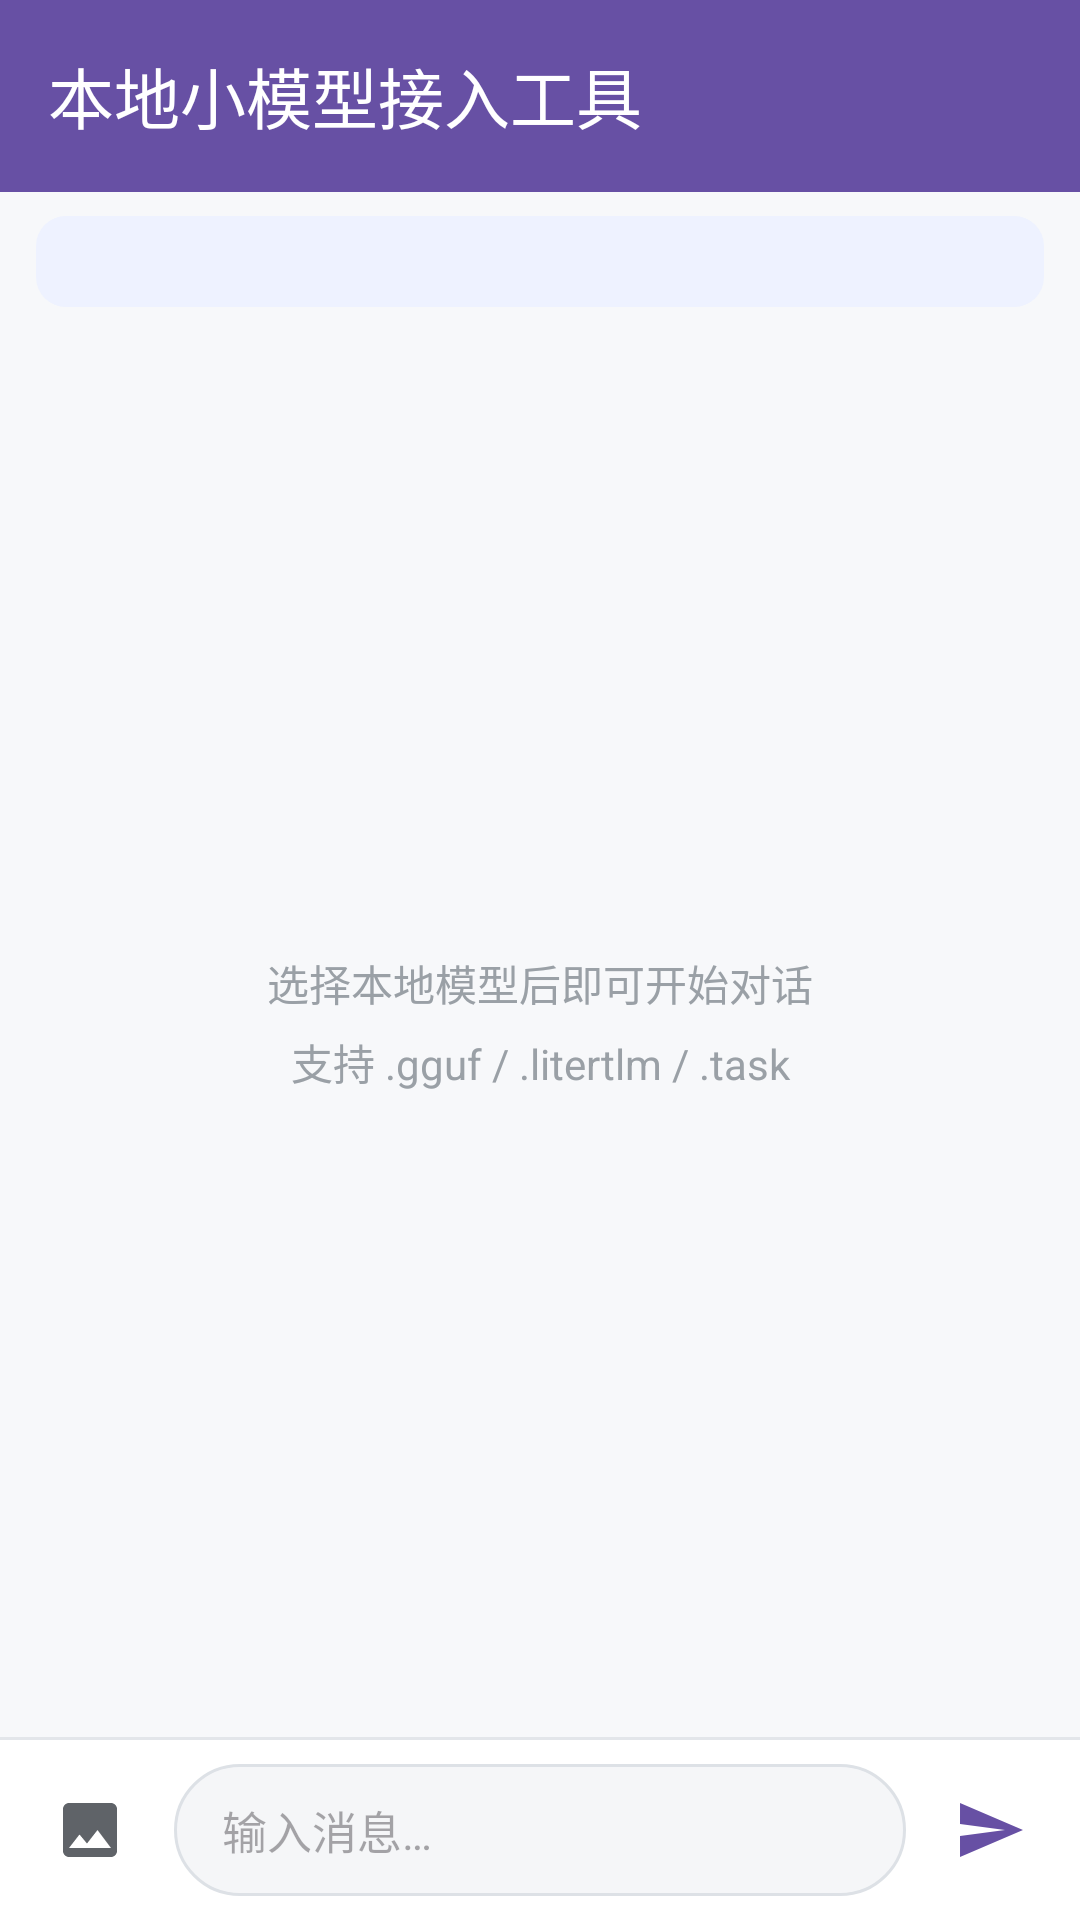

The Android layout XML behind this screen, and the referenced resources:
<!-- AndroidManifest.xml: application theme Theme.LocalModel -->
<!-- res/layout/activity_main.xml -->
<?xml version="1.0" encoding="utf-8"?>
<LinearLayout xmlns:android="http://schemas.android.com/apk/res/android"
    xmlns:app="http://schemas.android.com/apk/res-auto"
    xmlns:tools="http://schemas.android.com/tools"
    android:layout_width="match_parent"
    android:layout_height="match_parent"
    android:background="#F7F8FA"
    android:orientation="vertical">

    <com.google.android.material.appbar.MaterialToolbar
        android:id="@+id/toolbar"
        android:layout_width="match_parent"
        android:layout_height="?attr/actionBarSize"
        android:background="?attr/colorPrimary"
        app:title="@string/app_name"
        app:titleTextColor="#FFFFFF" />

    <TextView
        android:id="@+id/statusText"
        android:layout_width="match_parent"
        android:layout_height="wrap_content"
        android:layout_marginHorizontal="12dp"
        android:layout_marginTop="8dp"
        android:background="@drawable/bg_status"
        android:paddingHorizontal="12dp"
        android:paddingVertical="7dp"
        android:textColor="#3949AB"
        android:textSize="12sp"
        tools:ignore="MissingPrefix"
        tools:text="模型：gemma-3n-E2B[CPU]　|　服务未启动" />

    <FrameLayout
        android:layout_width="match_parent"
        android:layout_height="0dp"
        android:layout_weight="1">

        <androidx.recyclerview.widget.RecyclerView
            android:id="@+id/chatList"
            android:layout_width="match_parent"
            android:layout_height="match_parent"
            android:clipToPadding="false"
            android:paddingHorizontal="4dp"
            android:paddingVertical="10dp" />

        <TextView
            android:id="@+id/emptyText"
            android:layout_width="wrap_content"
            android:layout_height="wrap_content"
            android:layout_gravity="center"
            android:gravity="center"
            android:lineSpacingExtra="6dp"
            android:text="@string/empty_hint"
            android:textColor="#9AA0A6"
            android:textSize="14sp" />

        <TextView
            android:id="@+id/signatureText"
            android:layout_width="wrap_content"
            android:layout_height="wrap_content"
            android:layout_gravity="bottom|end"
            android:layout_margin="10dp"
            android:alpha="0.35"
            android:importantForAccessibility="no"
            android:textColor="#5F6368"
            android:textSize="11sp"
            tools:visibility="visible" />
    </FrameLayout>

    <LinearLayout
        android:id="@+id/attachRow"
        android:layout_width="match_parent"
        android:layout_height="wrap_content"
        android:gravity="center_vertical"
        android:orientation="horizontal"
        android:paddingHorizontal="14dp"
        android:paddingBottom="4dp"
        android:visibility="gone"
        tools:visibility="visible">

        <LinearLayout
            android:layout_width="0dp"
            android:layout_height="wrap_content"
            android:layout_weight="1"
            android:background="@drawable/bg_attach_chip"
            android:paddingHorizontal="10dp"
            android:paddingVertical="6dp">

            <TextView
                android:id="@+id/attachText"
                android:layout_width="wrap_content"
                android:layout_height="wrap_content"
                android:textColor="#8D6E63"
                android:textSize="13sp"
                tools:text="已附加 1 张图片" />
        </LinearLayout>

        <Button
            android:id="@+id/clearAttachButton"
            style="?attr/materialButtonOutlinedStyle"
            android:layout_width="wrap_content"
            android:layout_height="wrap_content"
            android:layout_marginStart="8dp"
            android:minWidth="0dp"
            android:text="@string/btn_remove" />
    </LinearLayout>

    <View
        android:layout_width="match_parent"
        android:layout_height="1dp"
        android:background="#E3E6EA" />

    <LinearLayout
        android:id="@+id/inputRow"
        android:layout_width="match_parent"
        android:layout_height="wrap_content"
        android:background="#FFFFFF"
        android:gravity="bottom"
        android:orientation="horizontal"
        android:paddingHorizontal="8dp"
        android:paddingVertical="8dp">

        <ImageButton
            android:id="@+id/attachButton"
            android:layout_width="44dp"
            android:layout_height="44dp"
            android:background="?attr/selectableItemBackgroundBorderless"
            android:contentDescription="@string/btn_attach"
            android:src="@drawable/ic_image" />

        <EditText
            android:id="@+id/input"
            android:layout_width="0dp"
            android:layout_height="wrap_content"
            android:layout_marginHorizontal="6dp"
            android:layout_weight="1"
            android:background="@drawable/bg_input"
            android:hint="@string/hint_input"
            android:inputType="textMultiLine|textCapSentences"
            android:maxLines="5"
            android:minHeight="44dp"
            android:paddingHorizontal="16dp"
            android:paddingVertical="10dp"
            android:textSize="15sp" />

        <ImageButton
            android:id="@+id/sendButton"
            android:layout_width="44dp"
            android:layout_height="44dp"
            android:background="?attr/selectableItemBackgroundBorderless"
            android:contentDescription="@string/btn_send"
            android:src="@drawable/ic_send" />

        <ImageButton
            android:id="@+id/stopButton"
            android:layout_width="44dp"
            android:layout_height="44dp"
            android:background="?attr/selectableItemBackgroundBorderless"
            android:contentDescription="@string/btn_stop"
            android:src="@drawable/ic_stop"
            android:visibility="gone" />
    </LinearLayout>

</LinearLayout>
<!-- resources referenced by this layout -->
<resources>
  <!-- drawable bg_input (drawable) -->
  <?xml version="1.0" encoding="utf-8"?>
  <shape xmlns:android="http://schemas.android.com/apk/res/android"
      android:shape="rectangle">
      <solid android:color="#F5F6F8" />
      <stroke
          android:width="1dp"
          android:color="#DDE1E6" />
      <corners android:radius="22dp" />
  </shape>
  <!-- drawable bg_status (drawable) -->
  <?xml version="1.0" encoding="utf-8"?>
  <shape xmlns:android="http://schemas.android.com/apk/res/android"
      android:shape="rectangle">
      <solid android:color="#EEF2FF" />
      <corners android:radius="10dp" />
  </shape>
  <!-- drawable ic_image (drawable) -->
  <vector xmlns:android="http://schemas.android.com/apk/res/android"
      android:width="24dp"
      android:height="24dp"
      android:viewportWidth="24"
      android:viewportHeight="24"
      android:tint="#5F6368">
      <path
          android:fillColor="#FFFFFF"
          android:pathData="M21,19V5c0,-1.1 -0.9,-2 -2,-2H5c-1.1,0 -2,0.9 -2,2v14c0,1.1 0.9,2 2,2h14c1.1,0 2,-0.9 2,-2zM8.5,13.5l2.5,3.01L14.5,12l4.5,6H5l3.5,-4.5z" />
  </vector>
  <!-- drawable ic_send (drawable) -->
  <vector xmlns:android="http://schemas.android.com/apk/res/android"
      android:width="24dp"
      android:height="24dp"
      android:viewportWidth="24"
      android:viewportHeight="24"
      android:tint="?attr/colorPrimary">
      <path
          android:fillColor="#FFFFFF"
          android:pathData="M2.01,21L23,12 2.01,3 2,10l15,2 -15,2z" />
  </vector>
  <!-- drawable ic_stop (drawable) -->
  <vector xmlns:android="http://schemas.android.com/apk/res/android"
      android:width="24dp"
      android:height="24dp"
      android:viewportWidth="24"
      android:viewportHeight="24"
      android:tint="#D32F2F">
      <path
          android:fillColor="#FFFFFF"
          android:pathData="M6,6h12v12H6z" />
  </vector>
  <string name="app_name">本地小模型接入工具</string>
  <string name="btn_attach">添加图片</string>
  <string name="btn_remove">移除</string>
  <string name="btn_send">发送</string>
  <string name="btn_stop">停止</string>
  <string name="empty_hint">选择本地模型后即可开始对话\n支持 .gguf / .litertlm / .task</string>
  <string name="hint_input">输入消息…</string>
  <style name="Theme.LocalModel" parent="Theme.Material3.DayNight.NoActionBar">
          <item name="android:statusBarColor" tools:targetApi="l">?attr/colorPrimary</item>
      </style>
</resources>
